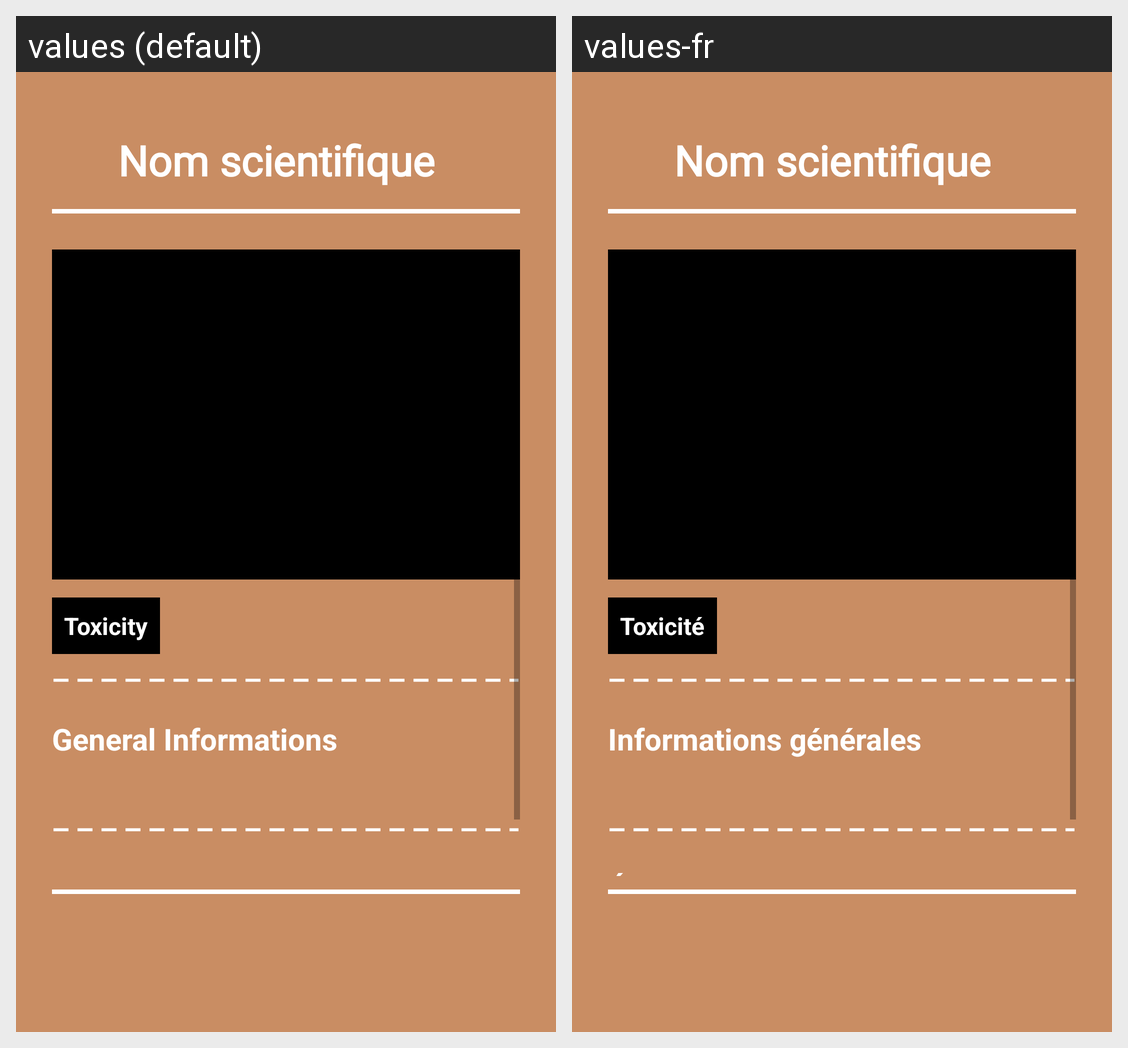

Strings drawn on this Android screen and how each of the app's shown locales translates them:
Android screen res/layout/activity_shroom_details.xml rendered under 2 locales, left to right: values (default), values-fr. Device: Nexus 5 (rendered at 1080×1920; each locale shown at half size, 540×960, under a caption strip naming it); theme Theme.AppCompat.Light.NoActionBar.
Strings drawn on this screen, with the default value and each locale's value (text and hints the layout hard-codes, and strings that could not be matched under every locale, appear in the picture but are not listed):

tox
  values: Toxicity
  values-fr: Toxicité

genInfo
  values: General Informations
  values-fr: Informations générales

eco
  values: Ecology
  values-fr: Écologie
